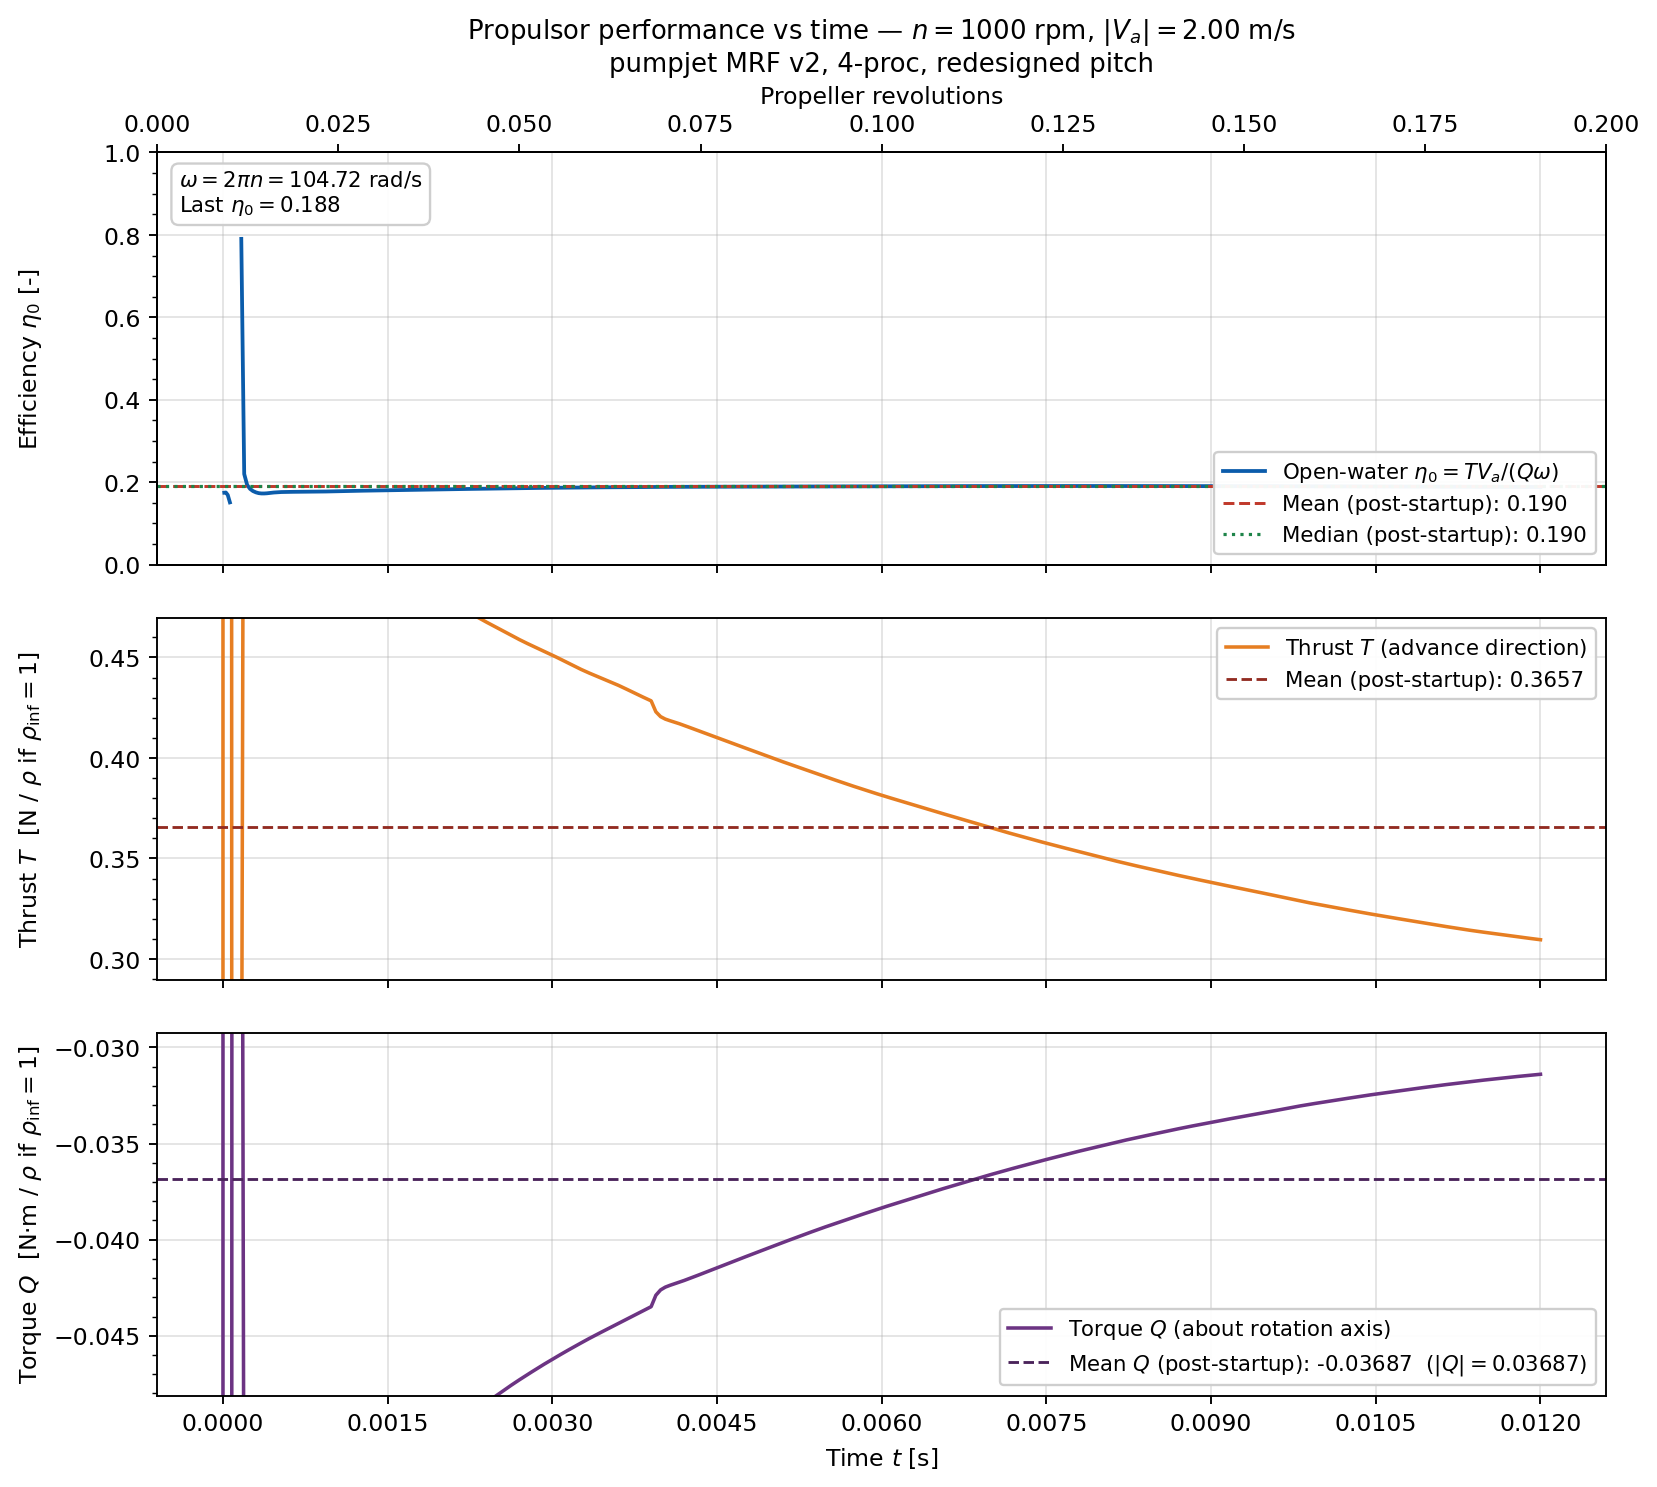

Values plotted in this chart, from the file beside it:
time_s, revolutions, thrust, torque, torque_abs, efficiency
0, 0, -0.0002113, 1.231657e-06, 1.231657e-06, 
1.2e-05, 0.0002, 56.59, -6.196, 6.196, 0.1744
2.64e-05, 0.00044, 38.97, -4.256, 4.256, 0.1749
4.35e-05, 0.000725, 17.5, -1.978, 1.978, 0.169
6.32308e-05, 0.001054, 3.923, -0.4965, 0.4965, 0.1509
8.69077e-05, 0.001448, -1.246, 0.1243, 0.1243, 
0.0001135, 0.001892, -1.679, 0.1997, 0.1997, 
0.0001402, 0.002336, -0.7516, 0.1063, 0.1063, 
0.0001668, 0.00278, 0.1651, 0.003989, 0.003989, 0.7904
0.0001935, 0.003224, 0.7195, -0.06255, 0.06255, 0.2197
0.0002201, 0.003668, 0.952, -0.09403, 0.09403, 0.1934
0.0002467, 0.004112, 0.9808, -0.102, 0.102, 0.1837
0.0002734, 0.004556, 0.9161, -0.09809, 0.09809, 0.1784
0.0003, 0.005, 0.8289, -0.09034, 0.09034, 0.1752
0.000325, 0.005417, 0.7588, -0.0836, 0.0836, 0.1733
0.00035, 0.005833, 0.7078, -0.07833, 0.07833, 0.1726
0.000375, 0.00625, 0.6758, -0.07481, 0.07481, 0.1725
0.0004, 0.006667, 0.6581, -0.07267, 0.07267, 0.173
0.0004286, 0.007143, 0.6412, -0.07045, 0.07045, 0.1738
0.0004629, 0.007714, 0.6226, -0.06801, 0.06801, 0.1749
0.0004971, 0.008286, 0.6124, -0.06663, 0.06663, 0.1756
0.0005314, 0.008857, 0.6047, -0.06562, 0.06562, 0.176
0.0005657, 0.009429, 0.5975, -0.06475, 0.06475, 0.1762
0.0006, 0.01, 0.5906, -0.06397, 0.06397, 0.1763
0.0006375, 0.01063, 0.5801, -0.06277, 0.06277, 0.1765
0.000675, 0.01125, 0.5723, -0.06189, 0.06189, 0.1766
0.0007125, 0.01188, 0.5659, -0.06119, 0.06119, 0.1766
0.00075, 0.0125, 0.5603, -0.06058, 0.06058, 0.1767
0.0007875, 0.01312, 0.5554, -0.06003, 0.06003, 0.1767
0.000825, 0.01375, 0.5511, -0.05952, 0.05952, 0.1768
0.0008625, 0.01438, 0.5472, -0.05906, 0.05906, 0.177
0.0009, 0.015, 0.5437, -0.05862, 0.05862, 0.1771
0.0009375, 0.01562, 0.5404, -0.0582, 0.0582, 0.1773
0.000975, 0.01625, 0.5373, -0.05779, 0.05779, 0.1776
0.001012, 0.01688, 0.5345, -0.0574, 0.0574, 0.1778
0.00105, 0.0175, 0.5318, -0.05703, 0.05703, 0.1781
0.001087, 0.01812, 0.5293, -0.05667, 0.05667, 0.1784
0.001125, 0.01875, 0.5267, -0.05633, 0.05633, 0.1786
0.001162, 0.01937, 0.5242, -0.05599, 0.05599, 0.1788
0.0012, 0.02, 0.5215, -0.05566, 0.05566, 0.179
0.001238, 0.02063, 0.5189, -0.05533, 0.05533, 0.1791
0.001275, 0.02125, 0.5164, -0.05501, 0.05501, 0.1793
0.001313, 0.02187, 0.5139, -0.05469, 0.05469, 0.1795
0.00135, 0.0225, 0.5117, -0.0544, 0.0544, 0.1796
0.001388, 0.02312, 0.5094, -0.05411, 0.05411, 0.1798
0.001425, 0.02375, 0.5072, -0.05383, 0.05383, 0.18
0.001463, 0.02438, 0.505, -0.05355, 0.05355, 0.1801
0.0015, 0.025, 0.5029, -0.05328, 0.05328, 0.1802
0.001538, 0.02562, 0.5008, -0.05302, 0.05302, 0.1804
0.001575, 0.02625, 0.499, -0.05278, 0.05278, 0.1806
0.001613, 0.02687, 0.4973, -0.05254, 0.05254, 0.1808
0.00165, 0.0275, 0.4956, -0.05231, 0.05231, 0.181
0.001687, 0.02813, 0.4938, -0.05207, 0.05207, 0.1811
0.001725, 0.02875, 0.4922, -0.05185, 0.05185, 0.1813
0.001762, 0.02937, 0.4905, -0.05162, 0.05162, 0.1815
0.0018, 0.03, 0.4888, -0.05141, 0.05141, 0.1816
0.001837, 0.03062, 0.4873, -0.0512, 0.0512, 0.1818
0.001875, 0.03125, 0.4859, -0.05099, 0.05099, 0.182
0.001912, 0.03188, 0.4844, -0.05079, 0.05079, 0.1822
0.00195, 0.0325, 0.483, -0.05059, 0.05059, 0.1823
... 241 more rows
